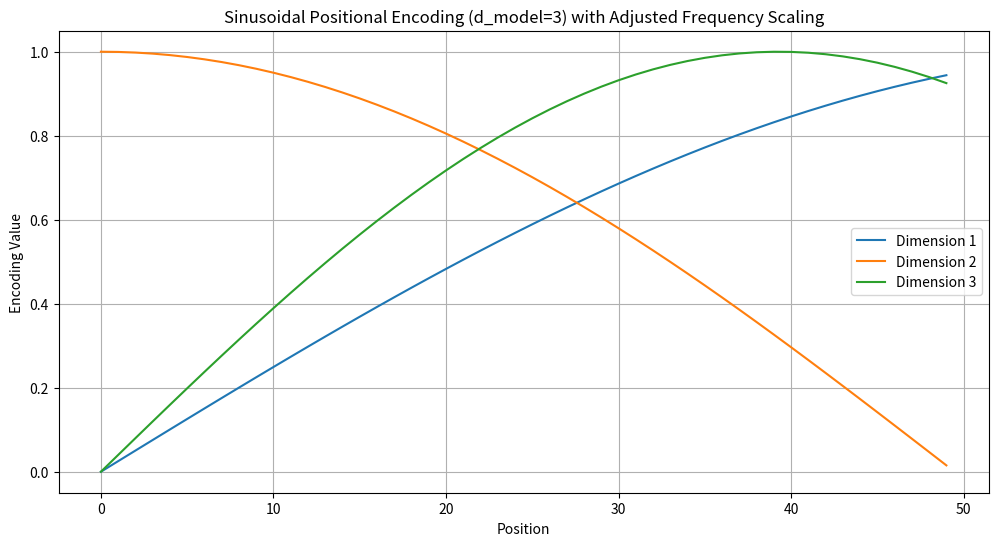

The matplotlib source for this figure:
import numpy as np
import matplotlib.pyplot as plt

# Parameters
d_model = 3           # Embedding dimension
max_pos = 50          # Number of positions to plot
context_length = 50   # Maximum context length (sets the highest frequency limit)

# Positional encoding function with proper frequency scaling
def positional_encoding(pos, d_model, context_length):
    encoding = np.zeros((pos, d_model))
    for p in range(pos):
        for i in range(d_model):
            # Adjust the frequency scaling to avoid near-constant values
            # Frequency scaling now completes <2 cycles within the context length
            frequency = context_length / (2 ** ((i + 1) / d_model))
            if i % 2 == 0:
                encoding[p, i] = np.sin(p / frequency)
            else:
                encoding[p, i] = np.cos(p / frequency)
    return encoding

# Calculate positional encodings
positions = np.arange(max_pos)
encodings = positional_encoding(max_pos, d_model, context_length)

# Plot each dimension's encoding as a separate line
plt.figure(figsize=(12, 6))
for i in range(d_model):
    plt.plot(positions, encodings[:, i], label=f'Dimension {i+1}')

# Labels and legends
plt.title("Sinusoidal Positional Encoding (d_model=3) with Adjusted Frequency Scaling")
plt.xlabel("Position")
plt.ylabel("Encoding Value")
plt.legend()
plt.grid()
plt.show()
